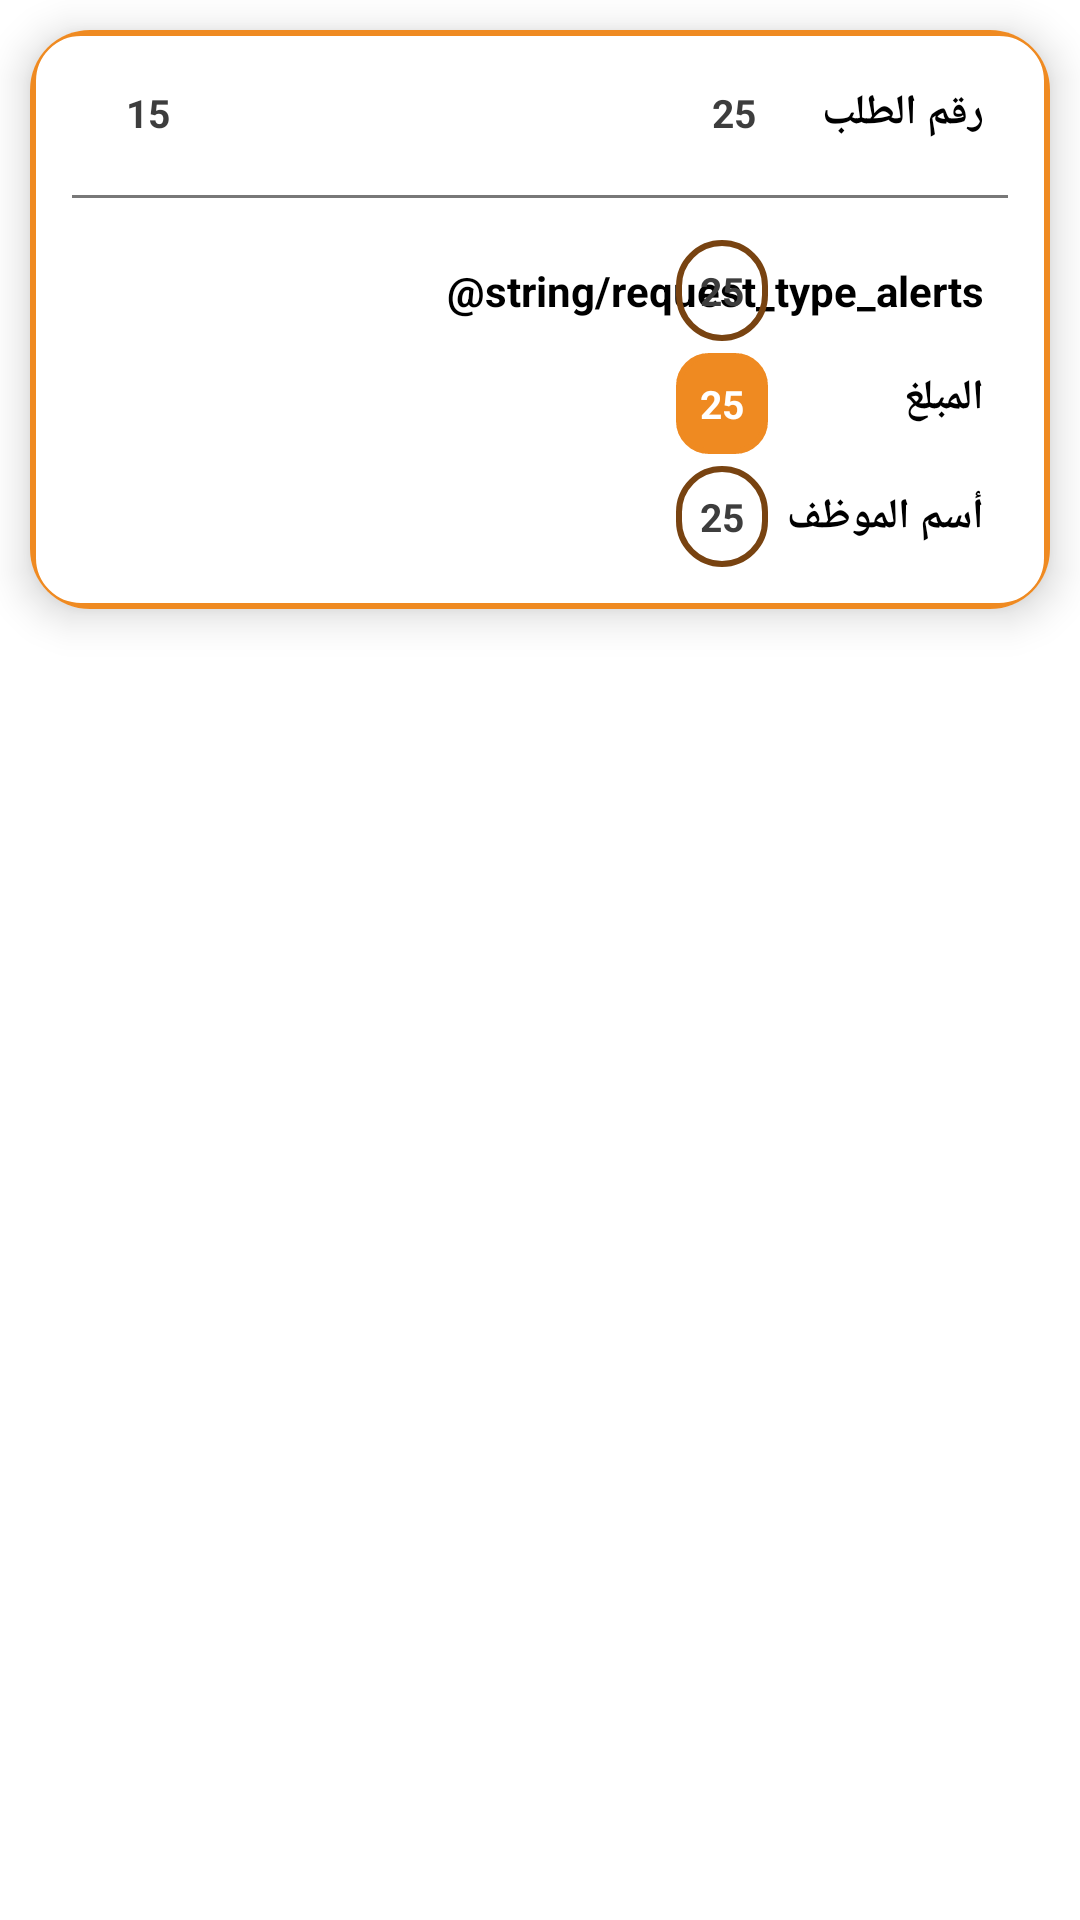

Reconstruct the res/layout file that produces this screen, plus the resources it refers to.
<!-- AndroidManifest.xml: application theme Theme.Self_Services -->
<!-- res/layout/mangement_alerts_item.xml -->
<?xml version="1.0" encoding="utf-8"?>
<LinearLayout xmlns:android="http://schemas.android.com/apk/res/android"
    xmlns:tools="http://schemas.android.com/tools"
    android:layout_width="match_parent"
    android:layout_height="wrap_content"
    xmlns:app="http://schemas.android.com/apk/res-auto">

    <com.google.android.material.card.MaterialCardView
        android:id="@+id/card"
        android:layout_width="match_parent"
        android:layout_height="wrap_content"
        app:cardElevation="8dp"
        android:layout_margin="10dp"
        app:cardCornerRadius="20dp"
        >

        <LinearLayout
            android:layout_width="match_parent"
            android:layout_height="match_parent"
            android:background="@drawable/rectangle"
            android:orientation="horizontal"
            android:padding="@dimen/paddingLayout"
            android:weightSum="10">


            <androidx.constraintlayout.widget.ConstraintLayout
                android:layout_width="0dp"
                android:layout_height="wrap_content"
                android:layout_weight="10">
                
                android:padding="@dimen/paddingText">

                <TextView
                    android:id="@+id/serviceNumTxt"
                    android:layout_width="wrap_content"
                    android:layout_height="wrap_content"
                    android:layout_marginRight="@dimen/paddingText"
                    android:padding="4dp"
                    android:text="@string/request_num"
                    android:textColor="@color/black"
                    android:textStyle="bold"
                    app:layout_constraintRight_toRightOf="parent"
                    app:layout_constraintTop_toTopOf="parent" />

                <TextView
                    android:id="@+id/serviceNumValue"
                    android:layout_width="wrap_content"
                    android:layout_height="wrap_content"
                    android:layout_marginRight="@dimen/paddingLayout"
                    android:padding="4dp"
                    android:text="25"
                    android:textColor="@color/dark_gray"
                    android:textSize="@dimen/normalTextSize"
                    android:textStyle="bold"
                    app:layout_constraintBottom_toBottomOf="@+id/serviceNumTxt"
                    app:layout_constraintRight_toLeftOf="@+id/serviceNumTxt"
                    app:layout_constraintTop_toTopOf="@+id/serviceNumTxt" />



                <View
                    android:id="@+id/line2"
                    android:layout_width="match_parent"
                    android:layout_height="1dp"
                    android:layout_marginTop="@dimen/paddingLayout"
                    android:background="@color/gray"
                    app:layout_constraintTop_toBottomOf="@id/serviceNumTxt"
                    app:layout_constraintRight_toRightOf="parent"
                    app:layout_constraintLeft_toLeftOf="parent"/>

                <TextView
                    android:id="@+id/request_statusTxt"
                    android:layout_width="wrap_content"
                    android:layout_height="wrap_content"
                    android:layout_marginRight="@dimen/paddingText"
                    android:padding="4dp"
                    android:text="@string/request_type_alerts"
                    android:textColor="@color/black"
                    android:textStyle="bold"
                    app:layout_constraintBottom_toBottomOf="@+id/request_statusValue"
                    app:layout_constraintRight_toRightOf="parent"
                    app:layout_constraintTop_toTopOf="@+id/request_statusValue" />

                <TextView
                    android:id="@+id/request_statusValue"
                    android:layout_width="wrap_content"
                    android:layout_height="wrap_content"
                    android:maxWidth="200dp"
                    android:layout_marginTop="@dimen/paddingLayout"
                    android:background="@drawable/brown_border_rect"
                    android:padding="8dp"
                    android:text="25"
                    android:textColor="@color/dark_gray"
                    android:textDirection="rtl"
                    android:textSize="@dimen/normalTextSize"
                    android:textStyle="bold"
                    app:layout_constraintRight_toRightOf="@+id/serviceNumValue"
                    app:layout_constraintTop_toBottomOf="@+id/line2" />

                <TextView
                    android:id="@+id/amountTxt"
                    android:layout_width="wrap_content"
                    android:layout_height="wrap_content"
                    android:layout_marginRight="@dimen/paddingText"
                    android:padding="4dp"
                    android:text="@string/amount"
                    android:textColor="@color/black"
                    android:textStyle="bold"
                    app:layout_constraintBottom_toBottomOf="@+id/amountValue"
                    app:layout_constraintRight_toRightOf="parent"
                    app:layout_constraintTop_toBottomOf="@+id/request_statusValue" />

                <TextView
                    android:id="@+id/amountValue"
                    android:layout_width="wrap_content"
                    android:layout_height="wrap_content"
                    android:background="@drawable/orange_rect"
                    android:maxWidth="200dp"
                    android:layout_marginTop="@dimen/paddingText"
                    android:maxLines="2"
                    android:padding="8dp"
                    android:text="25"
                    android:textColor="@color/white"
                    android:textDirection="rtl"
                    android:textSize="@dimen/normalTextSize"
                    android:textStyle="bold"
                    app:layout_constraintRight_toRightOf="@+id/request_statusValue"
                    app:layout_constraintTop_toBottomOf="@+id/request_statusValue" />


                <TextView
                    android:id="@+id/request_toTxt"
                    android:layout_width="wrap_content"
                    android:layout_height="wrap_content"
                    android:layout_marginRight="@dimen/paddingText"
                    android:padding="4dp"
                    android:text="@string/emp_name"
                    android:textColor="@color/black"
                    android:textStyle="bold"
                    app:layout_constraintBottom_toBottomOf="@+id/request_toValue"
                    app:layout_constraintRight_toRightOf="parent"
                    app:layout_constraintTop_toTopOf="@+id/request_toValue"
                    />

                <TextView
                    android:id="@+id/request_toValue"
                    android:layout_width="wrap_content"
                    android:layout_height="wrap_content"
                    android:background="@drawable/brown_border_rect"
                    android:maxWidth="200dp"
                    android:maxLines="2"
                    android:padding="8dp"
                    android:layout_marginTop="@dimen/paddingText"
                    android:text="25"
                    android:textColor="@color/dark_gray"
                    android:textDirection="rtl"
                    android:textSize="@dimen/normalTextSize"
                    android:textStyle="bold"
                    app:layout_constraintBottom_toBottomOf="parent"
                    app:layout_constraintRight_toRightOf="@+id/amountValue"
                    app:layout_constraintTop_toBottomOf="@+id/amountValue" />


                <TextView
                    android:id="@+id/date_from_txt"
                    android:layout_width="wrap_content"
                    android:layout_height="wrap_content"
                    android:layout_marginLeft="@dimen/paddingLayout"
                    android:padding="@dimen/paddingText"
                    android:text="15"
                    android:textColor="@color/dark_gray"
                    android:textSize="@dimen/normalTextSize"
                    android:textStyle="bold"
                    app:layout_constraintLeft_toLeftOf="parent"
                    app:layout_constraintTop_toTopOf="@+id/serviceNumValue" />


                
                
                
                
                
                
                
                
                
                
                
            </androidx.constraintlayout.widget.ConstraintLayout>

        </LinearLayout>
    </com.google.android.material.card.MaterialCardView>

</LinearLayout>
<!-- resources referenced by this layout -->
<resources>
  <color name="black">#FF000000</color>
  <color name="dark_gray">#3D3D3D</color>
  <color name="gray">#787878</color>
  <color name="white">#FFFFFFFF</color>
  <dimen name="normalTextSize">13sp</dimen>
  <dimen name="paddingLayout">14dp</dimen>
  <dimen name="paddingText">4dp</dimen>
  <dimen name="subTextTextSize">10sp</dimen>
  <!-- drawable brown_border_rect (drawable) -->
  <?xml version="1.0" encoding="utf-8"?>
  <shape xmlns:android="http://schemas.android.com/apk/res/android"
      android:shape="rectangle">
      <corners android:radius="16dp" />
      <stroke android:width="2dp"
          android:color="@color/brown"/>
  
  </shape>
  <!-- drawable orange_rect (drawable) -->
  <?xml version="1.0" encoding="utf-8"?>
  <shape xmlns:android="http://schemas.android.com/apk/res/android"
      android:shape="rectangle">
      <corners android:radius="10dp" />
      <stroke android:width="2dp"
          android:color="@color/color_orange"/>
      <solid android:color="@color/color_orange"/>
  
  </shape>
  <!-- drawable rectangle (drawable) -->
  <?xml version="1.0" encoding="utf-8"?>
  <shape xmlns:android="http://schemas.android.com/apk/res/android"
      android:shape="rectangle">
      <corners android:radius="16dp" />
      <stroke android:width="2dp"
          android:color="@color/color_orange"/>
  
  </shape>
  <string name="amount">المبلغ</string>
  <string name="emp_name">أسم الموظف</string>
  <string name="request_num">رقم الطلب</string>
  <style name="Theme.Self_Services" parent="Theme.MaterialComponents.DayNight.NoActionBar">
          
          <item name="colorPrimary">@color/color_orange</item>
          <item name="colorPrimaryVariant">@color/color_orange</item>
          <item name="colorOnPrimary">@color/white</item>
          
          <item name="colorSecondary">@color/color_orange</item>
          <item name="colorSecondaryVariant">@color/color_orange</item>
          <item name="colorOnSecondary">@color/white</item>
          
          <item name="android:statusBarColor" tools:targetApi="l">?attr/colorPrimaryVariant</item>
          
      </style>
  <color name="brown">#784311</color>
  <color name="color_orange">#EF8A21</color>
</resources>
